Run: headless pygame with SDL's dummy video driver; simulated clock (each Clock.tick advances the game by its frame time, no real sleeping); random seed 0; keys injected as events and as key.get_pressed() state; mouse plan: one left click at the window centre at the start of phase 2, then a move to the lower-right quarter at the start of phase 3.
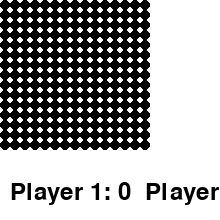
Frame 1 of 4 · flips 1–60 · no input
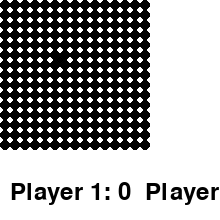
Frame 2 of 4 · flips 61–180 · clicked the window centre · tapped SPACE, RETURN · held RIGHT (→), D
Frame 3 of 4 · flips 181–300 · moved the mouse to the lower-right quarter · held DOWN (↓), S · screen unchanged from frame 2, image omitted
Frame 4 of 4 · flips 301–420 · held LEFT (←), A, UP (↑), W · screen unchanged from frame 3, image omitted

The pygame program that drew these frames:

import pygame
import sys

# Constants
GRID_SIZE = 15
DOT_RADIUS = 5
LINE_WIDTH = 5
SCREEN_SIZE = 2 * DOT_RADIUS * GRID_SIZE + LINE_WIDTH * (GRID_SIZE - 1)

# Colors
WHITE = (255, 255, 255)
BLACK = (0, 0, 0)

# Initialize Pygame
pygame.init()

# Set up the screen
screen = pygame.display.set_mode((SCREEN_SIZE, SCREEN_SIZE))
pygame.display.set_caption("Dots and Boxes")

# Game state
grid = [[False] * (GRID_SIZE - 1) for _ in range(GRID_SIZE - 1)]
player_turn = 1
player_scores = [0, 0]

# Function to draw the grid
def draw_grid():
    for i in range(GRID_SIZE):
        for j in range(GRID_SIZE):
            pygame.draw.circle(screen, BLACK, (i * 2 * DOT_RADIUS + DOT_RADIUS, j * 2 * DOT_RADIUS + DOT_RADIUS), DOT_RADIUS)

    for i in range(GRID_SIZE - 1):
        for j in range(GRID_SIZE - 1):
            if grid[i][j]:
                pygame.draw.rect(screen, BLACK, (i * 2 * DOT_RADIUS + DOT_RADIUS, j * 2 * DOT_RADIUS + DOT_RADIUS, 2 * DOT_RADIUS, 2 * DOT_RADIUS))

# Function to draw a line between two dots
def draw_line(dot1, dot2):
    pygame.draw.line(screen, BLACK, dot1, dot2, LINE_WIDTH)

# Function to check if a box is completed
def check_box_completed(x, y):
    return grid[x][y] and grid[x + 1][y] and grid[x][y + 1] and grid[x + 1][y + 1]

# Main game loop
running = True
while running:
    for event in pygame.event.get():
        if event.type == pygame.QUIT:
            running = False
        elif event.type == pygame.MOUSEBUTTONDOWN and event.button == 1:
            # Get the clicked position
            x, y = event.pos
            i = x // (2 * DOT_RADIUS)
            j = y // (2 * DOT_RADIUS)

            # Check if it's a valid dot
            if 0 <= i < GRID_SIZE and 0 <= j < GRID_SIZE:
                print(f"Clicked on dot ({i}, {j})")

                # Check if the line is already drawn
                if i % 2 == j % 2:  # Horizontal line
                    line_x = i // 2
                    line_y = (j - 1) // 2
                else:  # Vertical line
                    line_x = (i - 1) // 2
                    line_y = j // 2

                if not grid[line_x][line_y]:
                    grid[line_x][line_y] = True

                    # Check for completed boxes
                    completed_boxes = 0
                    for x in range(GRID_SIZE - 1):
                        for y in range(GRID_SIZE - 1):
                            if check_box_completed(x, y):
                                completed_boxes += 1
                                if player_turn == 1:
                                    player_scores[0] += 1
                                else:
                                    player_scores[1] += 1

                    # Switch player turn if no boxes completed
                    if completed_boxes == 0:
                        player_turn = 3 - player_turn  # Toggle between 1 and 2

    # Draw the grid and lines
    screen.fill(WHITE)
    draw_grid()

    # Display player scores
    font = pygame.font.Font(None, 36)
    score_text = font.render(f"Player 1: {player_scores[0]}  Player 2: {player_scores[1]}", True, BLACK)
    screen.blit(score_text, (10, SCREEN_SIZE - 40))

    # Update the display
    pygame.display.flip()

# Quit Pygame
pygame.quit()
sys.exit()
